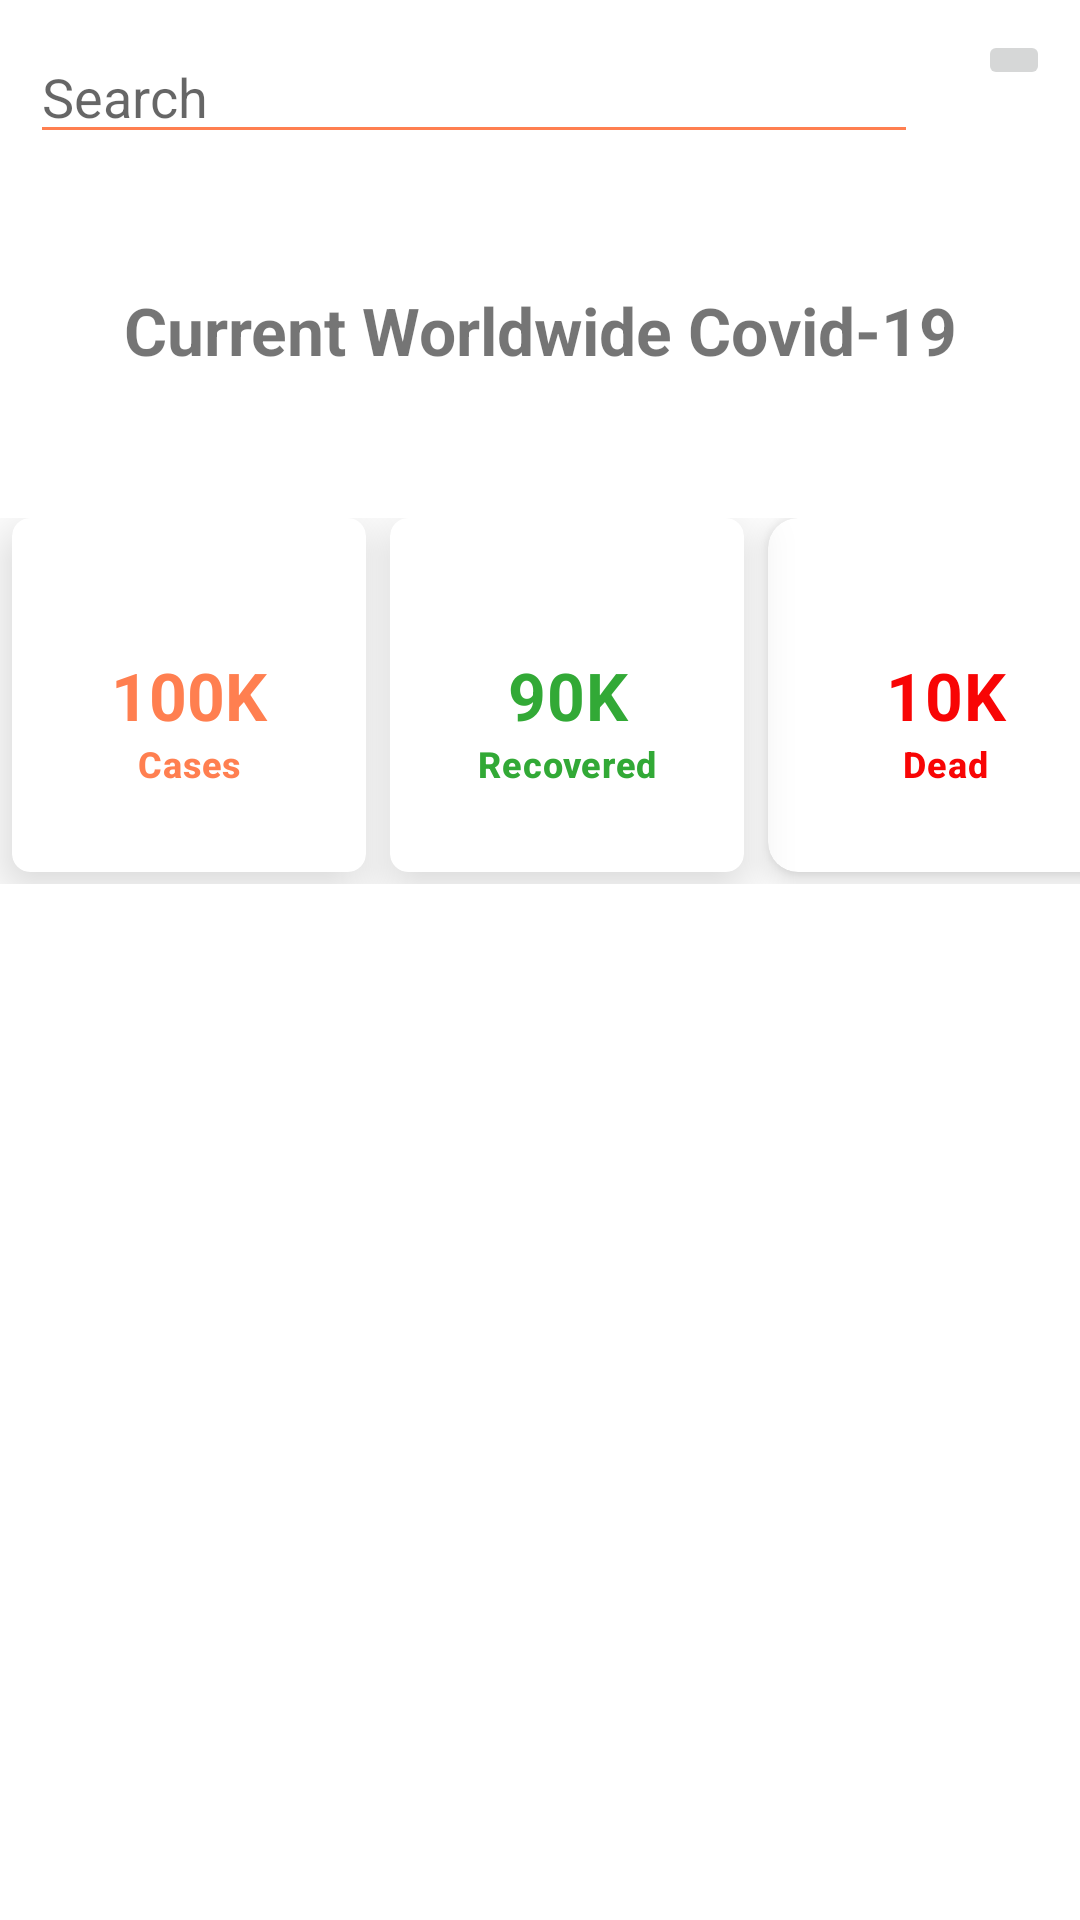

Here is an Android app screen rendered from its layout file. Give the layout XML and the strings, colors and styles it references.
<!-- AndroidManifest.xml: application theme AppTheme -->
<!-- res/layout/fragment_statistics.xml -->
<?xml version="1.0" encoding="utf-8"?>
<androidx.constraintlayout.widget.ConstraintLayout xmlns:android="http://schemas.android.com/apk/res/android"
    xmlns:tools="http://schemas.android.com/tools"
    android:layout_width="match_parent"
    android:layout_height="match_parent"
    xmlns:app="http://schemas.android.com/apk/res-auto"
    tools:context=".ui.StatisticsFragment">

   <EditText
       android:id="@+id/searchView"
       android:layout_width="0dp"
       android:layout_height="wrap_content"
       android:layout_margin="10dp"
       android:hint="Search"
       android:backgroundTint="@color/appTheme"
       app:layout_constraintStart_toStartOf="parent"
       app:layout_constraintEnd_toStartOf="@id/searchButton"
       app:layout_constraintTop_toTopOf="parent"
       />

    <ImageButton
        android:id="@+id/searchButton"
        android:layout_width="wrap_content"
        android:layout_height="wrap_content"
        android:layout_margin="10dp"
        android:src="@drawable/ic_search"
        app:layout_constraintStart_toEndOf="@id/searchView"
        app:layout_constraintEnd_toEndOf="parent"
        app:layout_constraintTop_toTopOf="parent"
        />

    <TextView
        android:id="@+id/statText"
        android:layout_width="wrap_content"
        android:layout_height="wrap_content"
        android:textAlignment="center"
        android:textSize="22sp"
        android:maxLines="1"
        android:textStyle="bold"
        android:layout_margin="24dp"
        android:paddingTop="20dp"
        android:paddingBottom="20dp"
        android:text="Current Worldwide Covid-19 Statistics:"
        app:layout_constraintTop_toBottomOf="@id/searchView"
        app:layout_constraintStart_toStartOf="parent"
        app:layout_constraintEnd_toEndOf="parent"
        />

    <GridLayout
        android:id="@+id/stats_grid"
        android:columnCount="3"
        android:rowCount="1"
        android:alignmentMode="alignMargins"
        android:columnOrderPreserved="false"
        android:layout_width="wrap_content"
        android:layout_height="wrap_content"
        android:layout_marginTop="28dp"
        android:layout_marginStart="10dp"
        android:layout_marginEnd="10dp"
        app:layout_constraintTop_toBottomOf="@id/statText"
        app:layout_constraintStart_toStartOf="parent"
        app:layout_constraintEnd_toEndOf="parent"
        >

        <androidx.cardview.widget.CardView
            android:layout_height="118dp"
            android:layout_width="118dp"
            android:layout_marginStart="4dp"
            android:layout_marginEnd="4dp"
            android:layout_marginBottom="4dp"

            app:cardElevation="10dp"
            app:cardCornerRadius="6dp"
            >

            <androidx.constraintlayout.widget.ConstraintLayout
                android:layout_width="match_parent"
                android:layout_height="match_parent"
                >

                <TextView
                    android:id="@+id/caseNumber"
                    android:layout_width="match_parent"
                    android:layout_height="wrap_content"
                    android:textAlignment="center"
                    android:textSize="22sp"
                    android:fontFamily="sans-serif"
                    android:textStyle="bold"
                    android:textColor="@color/appTheme"
                    android:text="100K"
                    android:gravity="center_horizontal"
                    app:layout_constraintBottom_toBottomOf="parent"
                    app:layout_constraintStart_toStartOf="parent"
                    app:layout_constraintEnd_toEndOf="parent"
                    app:layout_constraintTop_toTopOf="parent"
                    tools:text="114" />

                <TextView
                    android:id="@+id/caseText"
                    android:layout_width="match_parent"
                    android:layout_height="wrap_content"
                    android:text="Cases"
                    android:textSize="12sp"
                    android:textColor="@color/appTheme"
                    android:textAlignment="center"
                    android:fontFamily="sans-serif-medium"
                    android:textStyle="bold"
                    android:letterSpacing="0.02"
                    android:lineSpacingExtra="2sp"
                    android:layout_marginBottom="7dp"
                    android:gravity="center_horizontal"
                    app:layout_constraintTop_toBottomOf="@id/caseNumber"
                    app:layout_constraintStart_toStartOf="parent"
                    app:layout_constraintEnd_toEndOf="parent"

                    />
            </androidx.constraintlayout.widget.ConstraintLayout>


        </androidx.cardview.widget.CardView>

        <androidx.cardview.widget.CardView
            android:layout_height="118dp"
            android:layout_width="118dp"
            android:layout_marginLeft="4dp"
            android:layout_marginRight="4dp"
            android:layout_marginBottom="4dp"
            app:cardElevation="10dp"
            app:cardCornerRadius="6dp"
            >

            <androidx.constraintlayout.widget.ConstraintLayout
                android:layout_width="match_parent"
                android:layout_height="match_parent">

                <TextView
                    android:id="@+id/recoveredNumber"
                    android:layout_width="match_parent"
                    android:layout_height="wrap_content"
                    android:textAlignment="center"
                    android:textSize="22sp"
                    android:fontFamily="sans-serif"
                    android:textStyle="bold"
                    android:textColor="#32A936"
                    android:text="90K"
                    android:letterSpacing="0.02"
                    android:lineSpacingExtra="6sp"
                    android:gravity="center_horizontal"
                    app:layout_constraintBottom_toBottomOf="parent"
                    app:layout_constraintStart_toStartOf="parent"
                    app:layout_constraintEnd_toEndOf="parent"
                    app:layout_constraintTop_toTopOf="parent"
                    tools:text="400K" />

                <TextView
                    android:id="@+id/recovered_text"
                    android:layout_width="match_parent"
                    android:layout_height="wrap_content"
                    android:text="Recovered"
                    android:textStyle="bold"
                    android:textColor="#32A936"
                    android:textSize="12sp"
                    android:textAlignment="center"
                    android:fontFamily="sans-serif-medium"
                    android:letterSpacing="0.02"
                    android:layout_marginBottom="5dp"
                    android:gravity="center_horizontal"
                    app:layout_constraintStart_toStartOf="parent"
                    app:layout_constraintEnd_toEndOf="parent"
                    app:layout_constraintTop_toBottomOf="@id/recoveredNumber"

                    />
            </androidx.constraintlayout.widget.ConstraintLayout>


        </androidx.cardview.widget.CardView>

        <androidx.cardview.widget.CardView
            android:layout_width="118dp"
            android:layout_height="118dp"
            android:layout_marginLeft="4dp"
            android:layout_marginRight="4dp"
            android:layout_marginBottom="4dp"
            app:cardCornerRadius="10dp"
            app:cardElevation="6dp">

            <androidx.constraintlayout.widget.ConstraintLayout
                android:layout_width="match_parent"
                android:layout_height="match_parent">

                <TextView
                    android:id="@+id/deadNumber"
                    android:layout_width="match_parent"
                    android:layout_height="wrap_content"
                    android:textAlignment="center"
                    android:textSize="22sp"
                    android:text="10K"
                    android:fontFamily="sans-serif"
                    android:textStyle="bold"
                    android:textColor="#F80505"
                    android:letterSpacing="0.02"
                    android:lineSpacingExtra="6sp"
                    android:gravity="center_horizontal"
                    app:layout_constraintBottom_toBottomOf="parent"
                    app:layout_constraintStart_toStartOf="parent"
                    app:layout_constraintEnd_toEndOf="parent"
                    app:layout_constraintTop_toTopOf="parent"
                    tools:text="400K" />

                <TextView
                    android:id="@+id/deadText"
                    android:layout_width="match_parent"
                    android:layout_height="wrap_content"
                    android:text="Dead"
                    android:textColor="#F80505"
                    android:textAlignment="center"
                    android:textSize="12sp"
                    android:fontFamily="sans-serif-medium"
                    android:textStyle="bold"                    android:letterSpacing="0.02"
                    android:lineSpacingExtra="2sp"
                    android:layout_marginBottom="7dp"
                    android:gravity="center_horizontal"
                    app:layout_constraintTop_toBottomOf="@id/deadNumber"
                    app:layout_constraintEnd_toEndOf="parent"
                    app:layout_constraintStart_toStartOf="parent"
                    />
            </androidx.constraintlayout.widget.ConstraintLayout>


        </androidx.cardview.widget.CardView>

    </GridLayout>


</androidx.constraintlayout.widget.ConstraintLayout>
<!-- resources referenced by this layout -->
<resources>
  <color name="appTheme">#ff7f50</color>
  <style name="AppTheme" parent="Theme.MaterialComponents.Light.DarkActionBar">
          
          <item name="colorPrimary">@color/appTheme</item>
          <item name="colorPrimaryDark">@color/colorPrimaryDark</item>
          <item name="colorAccent">@color/colorAccent</item>
      </style>
  <color name="colorPrimaryDark">#3700B3</color>
  <color name="colorAccent">#03DAC5</color>
</resources>
